Run: headless pygame with SDL's dummy video driver; simulated clock (each Clock.tick advances the game by its frame time, no real sleeping); random seed 0; keys injected as events and as key.get_pressed() state; mouse plan: one left click at the window centre at the start of phase 2, then a move to the lower-right quarter at the start of phase 3.
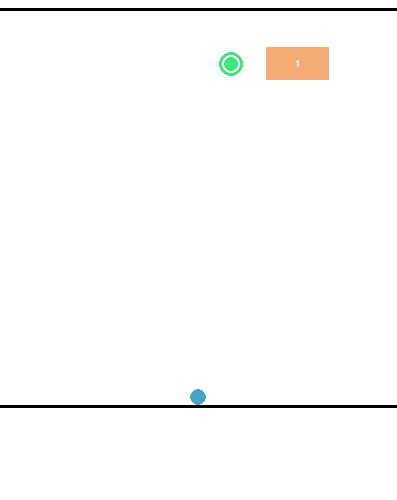
Frame 1 of 4 · flips 1–60 · no input
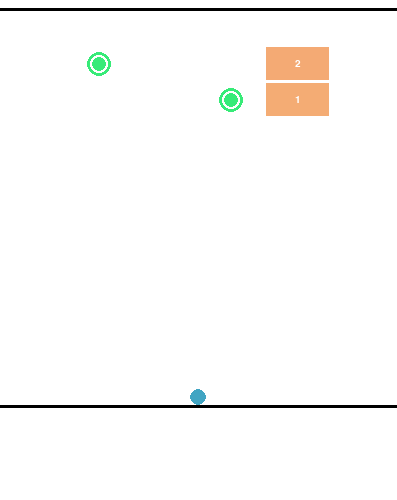
Frame 2 of 4 · flips 61–180 · clicked the window centre · tapped SPACE, RETURN · held RIGHT (→), D
Frame 3 of 4 · flips 181–300 · moved the mouse to the lower-right quarter · held DOWN (↓), S · screen unchanged from frame 2, image omitted
Frame 4 of 4 · flips 301–420 · held LEFT (←), A, UP (↑), W · screen unchanged from frame 3, image omitted

The pygame program that drew these frames:

import pygame
from math import cos, sin, atan2, log, e
from random import random, randint

pygame.init()
print(pygame.get_init())

SCREEN_WIDTH = 397
SCREEN_HEIGHT = 500
GAMESCREEN_HEIGHT = 394
SPEED = 10
WALL_LIST = ["left", "right", "top", "bottom"]
INVERTED_WALL_LIST = ["right", "left", "bottom", "top"]

window = pygame.display.set_mode((SCREEN_WIDTH, SCREEN_HEIGHT))
pygame.display.set_caption("Brick Breaker")
window.fill((255, 255, 255))
game_window = window.subsurface((0, 11), (SCREEN_WIDTH, GAMESCREEN_HEIGHT))
pygame.draw.line(window, (0, 0, 0), (0, 406), (SCREEN_WIDTH, 406), width=3)
pygame.draw.line(window, (0, 0, 0), (0, 9), (SCREEN_WIDTH, 9), width=3)
pygame.display.flip()

stdFont = pygame.font.SysFont("SysFont", 15)

all_sprites = pygame.sprite.Group()
blocks = pygame.sprite.Group()
bullets = pygame.sprite.Group()
bonuses = pygame.sprite.Group()
accumulated_bullets = 1
bullets_active = False
bullets_pos = (SCREEN_WIDTH//2, GAMESCREEN_HEIGHT-8)
num_bullets_left_bottom = 0
subframe = 0
first_hit_floor = False
delay_before_bottom_collision = 0
curr_round = 1
block_ids = []
bullets_to_add = 0

running = True
gameClock = pygame.time.Clock()


def get_color(round_num):
    return round((lambda r: (242-(r-5)/e**((r+15)/30)) if r < 160 else 242)(round_num)),\
           round((lambda r: -2.2*r+174 if r < 35 else 98)(round_num)),\
           round((lambda r: 116 if r < 9 else 85+(75/e**(.1*r)))(round_num))


def first_missing_int(id_list):
    if len(id_list) == 0:
        return 1
    bit = 0
    for ident in id_list:  # bit stores whether a number exists by having a one ORed into it after being shifted over
        # number times
        bit |= 1 << (ident-1)

    num_flag = 1
    if bit ^ (2 ** (len(bin(bit)) - 2) - 1) == 0:
        return max(id_list) + 1
    else:
        while bit != 0:
            if bit & 1 == 0:
                return num_flag

            num_flag += 1
            bit >>= 1


def difficulty_func(round_num):
    difficulty_mod = round_num if round_num <= 100 else 100
    probs = [((1+(difficulty_mod/100))/3)*(log(j+2))-.35 for j in range(1, 5)]
    spawn_num = 2
    spawn_pos_possible = [0, 1, 2, 3, 4, 5]
    spawn_pos_choice = []

    for prob in probs:
        if random() <= prob:
            spawn_num += 1

    for j in range(spawn_num):
        spawn_pos_choice.append(spawn_pos_possible.pop(randint(0, len(spawn_pos_possible)-1)))

    return spawn_pos_choice


def spawn_row(spawn_pattern):
    # spawn extra ball using pop

    bonus_to_add = Bonus((21+(66 * spawn_pattern.pop(len(spawn_pattern)-1)), 41))
    bonuses.add(bonus_to_add)
    all_sprites.add(bonus_to_add)

    for spawn_pos in spawn_pattern:
        block_id = first_missing_int(block_ids)
        block_to_add = Block((1+(spawn_pos*66), 35), curr_round, block_id)
        blocks.add(block_to_add)
        block_ids.append(block_id)
        all_sprites.add(block_to_add)


class Bonus(pygame.sprite.Sprite):
    def __init__(self, location):
        super(Bonus, self).__init__()
        self.image = pygame.Surface((24, 24))
        self.image.fill((255, 255, 255))
        self.image.set_colorkey((255, 255, 255))
        self.rect = self.image.get_rect(topleft=location)
        pygame.draw.circle(self.image, (55, 235, 120), (12, 12), 7, 0)
        pygame.draw.circle(self.image, (55, 235, 120), (12, 12), 12, 3)
        self.mask = pygame.mask.from_surface(self.image)

    def update(self):
        global accumulated_bullets
        self.rect.y += 36
        if self.rect.bottom >= GAMESCREEN_HEIGHT:
            accumulated_bullets += 1
            self.kill()


class Block(pygame.sprite.Sprite):
    def __init__(self, location, strength, ident):
        super(Block, self).__init__()
        self.image = pygame.Surface((65, 35))
        self.image.fill((255, 255, 255))
        self.rect = self.image.get_rect(topleft=location)
        self.in_border = self.image.subsurface((1, 1), (63, 33))
        self.strength = strength
        self.mask = pygame.mask.from_surface(self.image)
        self.ident = ident
        self.width_height_diff = self.rect.width-self.rect.height
        self.write_strength()

    def update(self):
        global running
        self.rect.y += 36
        if self.rect.bottom >= GAMESCREEN_HEIGHT:
            running = False

    def collided(self, collided_sprite, collided_location):
        # tell bullet that it collided and where
        distance = max(self.rect.width, self.rect.height)
        shortest = distance
        side = "top"
        offset_sign = 1
        for j in range(4):
            distance = ((j % 2) * (self.rect.width - ((j // 2) * self.width_height_diff))) + \
                       (((-1) ** j) * collided_location[j // 2])
            if distance < shortest:
                shortest = distance
                side = INVERTED_WALL_LIST[j]
                offset_sign = (-1)**(j+1)
                # sides for block are inverse of sides for ball
            if shortest == 0:
                break

        collided_sprite.collided(self.ident, side, offset_sign * distance)

        # handle consequences of collision
        self.strength -= 1
        self.write_strength()
        if self.strength <= 0:
            print(block_ids, self.ident)
            block_ids.pop(block_ids.index(self.ident))
            self.kill()

    def write_strength(self):
        color = get_color(self.strength)
        rendered_font = stdFont.render(str(self.strength), True, (255, 255, 255), color)
        self.in_border.fill(color)
        self.in_border.blit(rendered_font, ((self.rect.width - rendered_font.get_size()[0]) / 2,
                                            (self.rect.height - rendered_font.get_size()[1]) / 2))


class Bullet(pygame.sprite.Sprite):
    def __init__(self, location, ident=None):
        super(Bullet, self).__init__()
        self.image = pygame.Surface((16, 16))
        self.image.fill((255, 255, 255))
        self.image.set_colorkey((255, 255, 255))
        self.pos = pygame.math.Vector2(location)
        self.rect = self.image.get_rect(center=location)
        self.dir = pygame.math.Vector2((1, 1)).normalize()
        self.active = False
        self.last_collided = None
        self.ident = ident

        pygame.draw.circle(self.image, (65, 165, 195), (8, 8), 8, 0)
        self.mask = pygame.mask.from_surface(self.image)

    def update(self):
        global first_hit_floor
        global bullets_pos
        if self.active:
            self.pos += self.dir
            self.rect.center = round(self.pos.x), round(self.pos.y)

            if self.rect.right > SCREEN_WIDTH:
                self.rect.right = SCREEN_WIDTH
                self.pos.x = SCREEN_WIDTH-(self.rect.width//2)
                self.collided("rightWall", side="right")
            elif self.rect.left < 0:
                self.rect.left = 0
                self.pos.x = 0+(self.rect.width//2)
                self.collided("leftWall", side="left")
            if self.rect.top < 0:
                self.rect.top = 0
                self.pos.y = self.rect.height//2
                self.collided("topWall", side="top")
            elif self.rect.bottom > GAMESCREEN_HEIGHT and delay_before_bottom_collision == 0:
                self.rect.bottom = GAMESCREEN_HEIGHT
                self.pos.y = self.rect.center[1]
                self.active = False
                self.last_collided = "bottomWall"
                if not first_hit_floor:
                    first_hit_floor = True
                    bullets_pos = self.rect.center
                if first_hit_floor:
                    self.rect.center = self.pos = bullets_pos
                # print("Collided bottom")

    def collided(self, collided_id, side, push=0):
        if collided_id != self.last_collided:
            # print("Collision! Side: " + str(side) + ", id: " + str(collided_id))

            if side == "left" or side == "right":
                self.dir.x *= -1
                self.pos.x += push
            elif side == "top" or side == "bottom":
                self.dir.y *= -1
                self.pos.y += push

        self.last_collided = collided_id


bullets.add(Bullet(bullets_pos))

spawn_row(difficulty_func(curr_round))

all_sprites.add(blocks, bullets)
while running:
    game_window.fill((255, 255, 255))
    for event in pygame.event.get():
        if event.type == pygame.QUIT:
            running = False
        if event.type == pygame.MOUSEBUTTONUP and not bullets_active:
            mouse_pos = pygame.mouse.get_pos()
            if not mouse_pos[1] >= bullets_pos[1]:
                bullets_active = True
                delay_before_bottom_collision = 6
                angle = atan2(bullets_pos[1]-mouse_pos[1], mouse_pos[0]-bullets_pos[0])
                # print("clicked and bullets inactive")
                for bullet in bullets:
                    bullet.dir.x = cos(angle)
                    bullet.dir.y = -sin(angle)
            # print(str(angle), " ", str(bullet1.dir.x), " ", str(bullet1.dir.y))

    if bullets_active and num_bullets_left_bottom < accumulated_bullets and subframe == 1:
        bullets.sprites()[num_bullets_left_bottom].active = True
        num_bullets_left_bottom += 1

    all_sprites.draw(game_window)

    if bullets_active:
        for i in range(SPEED):
            bullets.update()
            for bullet, blocklist in pygame.sprite.groupcollide(bullets, blocks, False, False,
                                                                collided=pygame.sprite.collide_mask).items():
                # print(bullet, blocklist)
                for block in blocklist:
                    if block.ident != bullet.last_collided:
                        block.collided(bullet, collided_location=pygame.sprite.collide_mask(block, bullet))

            if pygame.sprite.groupcollide(bullets, bonuses, False, True, collided=pygame.sprite.collide_mask):
                bullets_to_add += 1

    if subframe == 1 and bullets_active:
        for bullet in bullets:
            # print("\nBullet ident: " + str(bullet.ident) + "\nBullet pos (rect): " + str(bullet.rect.center) +
            #     "\nBullet pos (movement): " + str(bullet.pos) + "\nBullet dir: " + str(bullet.dir))
            bullets_active = False
            if bullet.active:
                bullets_active = True
                break
        else:
            num_bullets_left_bottom = 0
            accumulated_bullets += bullets_to_add
            for i in range(bullets_to_add):
                bullet_to_add = Bullet(bullets_pos)
                bullets.add(bullet_to_add)
                all_sprites.add(bullet_to_add)
            bullets_to_add = 0
            first_hit_floor = False
            curr_round += 1

            blocks.update()
            bonuses.update()

            spawn_row(difficulty_func(curr_round))

    if subframe >= 2:
        subframe = 0

    if delay_before_bottom_collision > 0:
        delay_before_bottom_collision -= 1

    subframe += 1

    gameClock.tick(60)
    pygame.display.flip()
